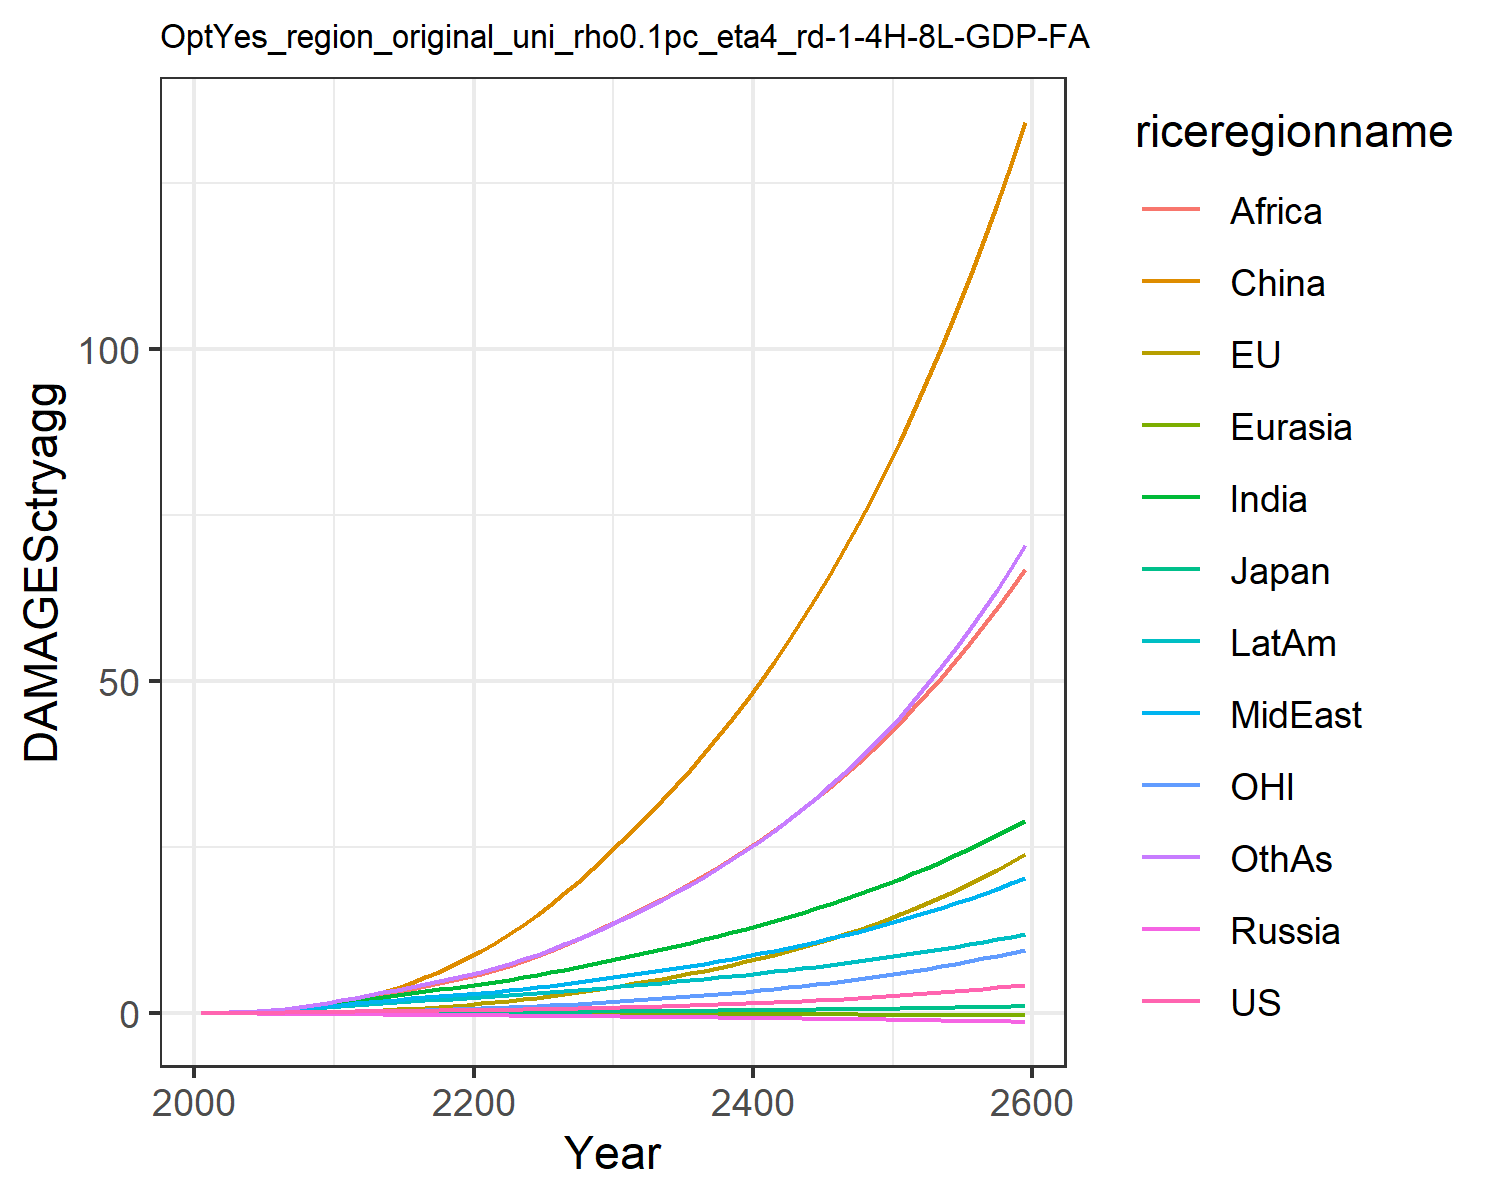

Source data for this figure (header and first rows):
0.007478281832979454, -0.02180058759567689, 0.007208811494676664, -0.012941089953060345, -0.0018130655973688644, 0.00395249353461779, 0.02779970990191068, 0.029216718629302748, 0.011889023487370655, 0.03758942010103901, -0.0019022340039559968, 0.03160272457524255
0.0134, -0.01332, 0.01076, -0.02089, -0.002838, 0.04566, 0.06237, 0.06021, 0.02889, 0.07001, 0.004748, 0.05951
0.02371, -0.01624, 0.0157, -0.03102, -0.004615, 0.09151, 0.1196, 0.1105, 0.06191, 0.1216, 0.008432, 0.1164
0.03757, -0.01303, 0.02106, -0.04215, -0.006803, 0.1613, 0.2041, 0.1828, 0.1196, 0.1913, 0.01528, 0.205
0.05452, -0.004173, 0.02584, -0.05402, -0.00933, 0.2577, 0.3186, 0.2773, 0.2104, 0.2763, 0.02475, 0.3298
0.07359, 0.01131, 0.03138, -0.06638, -0.01208, 0.3821, 0.4563, 0.3873, 0.3328, 0.3709, 0.03665, 0.4858
0.09467, 0.03337, 0.03773, -0.07916, -0.01508, 0.5411, 0.617, 0.5148, 0.4881, 0.4765, 0.05084, 0.6748
0.1186, 0.06229, 0.04434, -0.09215, -0.01831, 0.7388, 0.8079, 0.6673, 0.6924, 0.5957, 0.06763, 0.9077
0.1459, 0.0985, 0.05121, -0.1053, -0.02174, 0.9778, 1.031, 0.8485, 0.9569, 0.7291, 0.0872, 1.19
0.1762, 0.1423, 0.05817, -0.1183, -0.02532, 1.258, 1.285, 1.06, 1.291, 0.8749, 0.1095, 1.525
0.2082, 0.1965, 0.06649, -0.1347, -0.02944, 1.609, 1.565, 1.272, 1.658, 1.031, 0.1366, 1.895
0.2402, 0.2648, 0.07634, -0.1549, -0.03419, 2.061, 1.866, 1.465, 2.025, 1.193, 0.1702, 2.293
0.2754, 0.3493, 0.08732, -0.177, -0.0393, 2.58, 2.183, 1.673, 2.417, 1.367, 0.2106, 2.701
0.3065, 0.4466, 0.09739, -0.1977, -0.04432, 3.17, 2.493, 1.868, 2.824, 1.527, 0.2555, 3.121
0.3327, 0.5548, 0.1062, -0.2165, -0.04919, 3.832, 2.784, 2.045, 3.237, 1.669, 0.3043, 3.536
0.3562, 0.6744, 0.1145, -0.2341, -0.05392, 4.567, 3.063, 2.21, 3.658, 1.799, 0.3571, 3.954
0.3784, 0.8059, 0.1224, -0.2509, -0.05854, 5.374, 3.332, 2.369, 4.086, 1.921, 0.4144, 4.379
0.4006, 0.9494, 0.1303, -0.2673, -0.06307, 6.254, 3.594, 2.524, 4.523, 2.037, 0.4762, 4.812
0.4236, 1.105, 0.1384, -0.2836, -0.06752, 7.206, 3.853, 2.677, 4.969, 2.149, 0.5426, 5.257
0.4481, 1.273, 0.1467, -0.3, -0.0719, 8.229, 4.108, 2.831, 5.422, 2.259, 0.6137, 5.716
0.4742, 1.454, 0.1555, -0.3163, -0.07638, 9.339, 4.388, 3.002, 5.917, 2.38, 0.69, 6.223
0.5018, 1.651, 0.1648, -0.3326, -0.08102, 10.55, 4.704, 3.198, 6.473, 2.515, 0.7716, 6.798
0.5317, 1.861, 0.1747, -0.3492, -0.08573, 11.86, 5.038, 3.408, 7.118, 2.658, 0.8587, 7.419
0.564, 2.087, 0.1852, -0.3661, -0.09049, 13.26, 5.388, 3.631, 7.822, 2.808, 0.9514, 8.083
0.599, 2.327, 0.1962, -0.3836, -0.09531, 14.75, 5.754, 3.865, 8.576, 2.964, 1.05, 8.791
0.6367, 2.583, 0.208, -0.4017, -0.1002, 16.34, 6.134, 4.111, 9.378, 3.126, 1.154, 9.542
0.6782, 2.86, 0.2206, -0.4203, -0.1051, 18.03, 6.531, 4.369, 10.23, 3.294, 1.267, 10.34
0.7227, 3.155, 0.234, -0.4396, -0.1101, 19.81, 6.942, 4.638, 11.12, 3.468, 1.387, 11.18
0.7703, 3.467, 0.2481, -0.4595, -0.1152, 21.69, 7.37, 4.92, 12.07, 3.649, 1.513, 12.07
0.821, 3.797, 0.2628, -0.4801, -0.1204, 23.69, 7.815, 5.215, 13.06, 3.837, 1.646, 13.01
0.8734, 4.137, 0.2776, -0.5004, -0.1254, 25.73, 8.262, 5.514, 14.07, 4.023, 1.783, 13.98
0.927, 4.481, 0.2923, -0.5202, -0.1301, 27.78, 8.706, 5.813, 15.1, 4.204, 1.92, 14.97
0.9831, 4.835, 0.3074, -0.5402, -0.1349, 29.89, 9.159, 6.12, 16.15, 4.389, 2.062, 16
1.042, 5.203, 0.3229, -0.5605, -0.1396, 32.06, 9.623, 6.436, 17.24, 4.576, 2.209, 17.06
1.104, 5.587, 0.339, -0.5812, -0.1443, 34.33, 10.1, 6.763, 18.37, 4.768, 2.362, 18.18
1.169, 5.988, 0.3557, -0.6024, -0.1491, 36.68, 10.59, 7.101, 19.55, 4.965, 2.522, 19.34
1.238, 6.409, 0.3731, -0.624, -0.1539, 39.12, 11.1, 7.451, 20.76, 5.167, 2.69, 20.55
1.31, 6.848, 0.3912, -0.6462, -0.1588, 41.67, 11.62, 7.813, 22.03, 5.375, 2.864, 21.82
1.386, 7.309, 0.41, -0.6689, -0.1636, 44.32, 12.16, 8.189, 23.34, 5.588, 3.047, 23.15
1.467, 7.79, 0.4296, -0.6922, -0.1685, 47.08, 12.71, 8.578, 24.7, 5.808, 3.238, 24.54
1.551, 8.295, 0.45, -0.716, -0.1735, 49.95, 13.29, 8.982, 26.11, 6.033, 3.438, 25.99
1.64, 8.824, 0.4712, -0.7404, -0.1785, 52.94, 13.88, 9.401, 27.58, 6.265, 3.647, 27.5
1.733, 9.377, 0.4933, -0.7654, -0.1835, 56.05, 14.49, 9.835, 29.11, 6.504, 3.866, 29.09
1.832, 9.957, 0.5162, -0.791, -0.1886, 59.29, 15.12, 10.29, 30.7, 6.749, 4.095, 30.74
1.935, 10.56, 0.5401, -0.8173, -0.1937, 62.67, 15.78, 10.75, 32.35, 7.002, 4.334, 32.47
2.043, 11.2, 0.565, -0.8442, -0.1989, 66.19, 16.45, 11.24, 34.06, 7.262, 4.584, 34.29
2.158, 11.86, 0.5909, -0.8717, -0.2042, 69.86, 17.15, 11.74, 35.85, 7.531, 4.846, 36.18
2.278, 12.56, 0.6179, -0.9, -0.2094, 73.68, 17.88, 12.26, 37.7, 7.807, 5.12, 38.16
2.404, 13.29, 0.646, -0.929, -0.2148, 77.65, 18.63, 12.81, 39.63, 8.092, 5.407, 40.23
2.536, 14.05, 0.6752, -0.9588, -0.2202, 81.8, 19.41, 13.37, 41.64, 8.386, 5.706, 42.4
2.675, 14.85, 0.7057, -0.9893, -0.2256, 86.12, 20.22, 13.96, 43.74, 8.689, 6.02, 44.67
2.822, 15.69, 0.7374, -1.021, -0.2311, 90.63, 21.05, 14.57, 45.92, 9.002, 6.348, 47.05
2.975, 16.57, 0.7704, -1.053, -0.2366, 95.32, 21.92, 15.2, 48.18, 9.324, 6.691, 49.53
3.137, 17.49, 0.8049, -1.086, -0.2422, 100.2, 22.82, 15.86, 50.55, 9.658, 7.05, 52.13
3.307, 18.45, 0.8407, -1.12, -0.2478, 105.3, 23.76, 16.54, 53.01, 10, 7.425, 54.85
3.485, 19.45, 0.8781, -1.154, -0.2535, 110.6, 24.73, 17.25, 55.57, 10.36, 7.817, 57.7
3.672, 20.51, 0.9171, -1.19, -0.2593, 116.2, 25.73, 17.99, 58.24, 10.72, 8.228, 60.68
3.868, 21.61, 0.9577, -1.227, -0.265, 121.9, 26.78, 18.76, 61.02, 11.1, 8.657, 63.79
4.075, 22.76, 1, -1.264, -0.2709, 127.9, 27.87, 19.56, 63.92, 11.49, 9.106, 67.06
4.292, 23.97, 1.044, -1.303, -0.2767, 134.2, 29, 20.39, 66.94, 11.9, 9.575, 70.47
